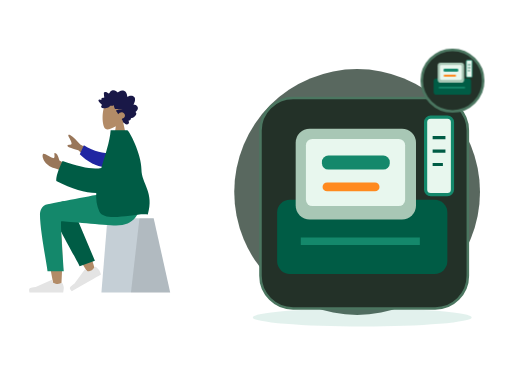
t = 0.00 s
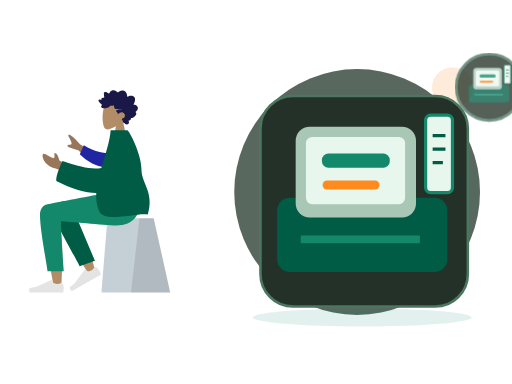
t = 0.70 s
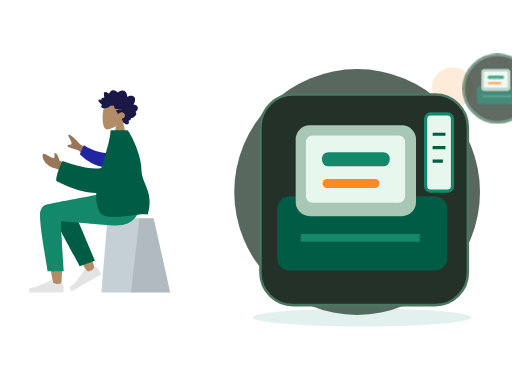
t = 1.05 s
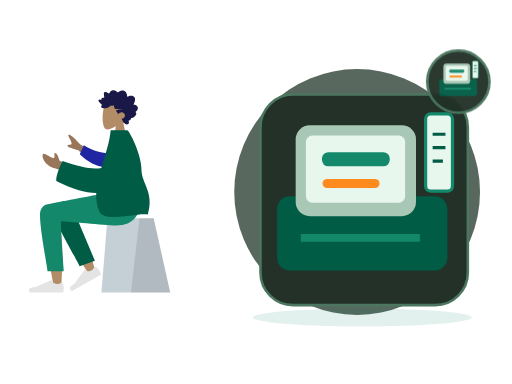
t = 1.75 s
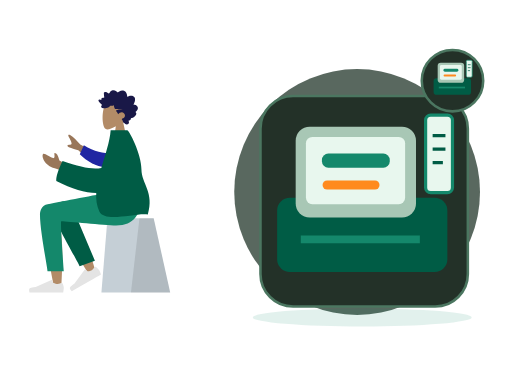
t = 2.10 s
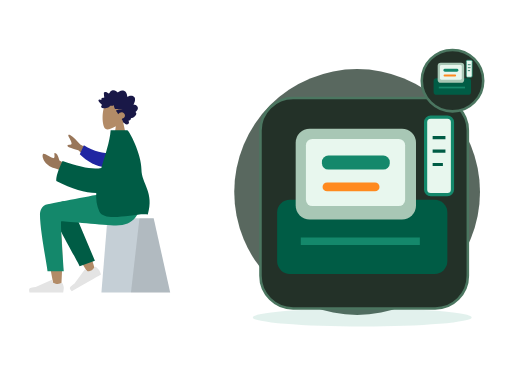
t = 2.80 s

The animated SVG that drew these frames (rendered in a browser with its animation timeline set to each time). Animation: 2 CSS @keyframes rules; one cycle of 2.80 s.

<?xml version="1.0" encoding="UTF-8"?>
<svg xmlns="http://www.w3.org/2000/svg" xmlns:xlink="http://www.w3.org/1999/xlink" width="800" height="600" viewBox="0 0 800 600" role="img" aria-labelledby="zil-121-title zil-121-desc" data-illustration="ZIL-121" data-base="BASE-POS" data-theme="dark" data-motion="on" data-requires-business-state="false" data-status="REVUE_VISUELLE_REQUISE">
<title id="zil-121-title">Ticket imprimé</title><desc id="zil-121-desc">Illustration Zamurek. Géométrie vectorielle native. Famille BASE-POS. Sources Humaaans / IRA Design lorsque présentes. Pas de preuve transactionnelle.</desc>
<style><![CDATA[#zil-121-seal{transform-box:fill-box;transform-origin:center;animation:zil-121-hint 2s ease-in-out 1}#zil-121-device{transform-box:fill-box;transform-origin:center;animation:zil-121-float 2.8s ease-in-out 1}@keyframes zil-121-hint{0%,100%{scale:1;opacity:1}50%{scale:1.1;opacity:.72}}@keyframes zil-121-float{0%,100%{translate:0 0}50%{translate:0 -6px}}@media(prefers-reduced-motion:reduce){*{animation:none!important;transition:none!important}}]]></style>
<g id="zil-121-background" data-layer="decor">
<circle cx="558" cy="300" r="192" fill="#33453A" opacity=".81"/>
<ellipse cx="566" cy="496" rx="171" ry="14" fill="#14886B" opacity=".12"/>
<circle cx="707" cy="137" r="32" fill="#FF8A1E" opacity=".17"/>
<path d="M701 218l10 16 16 10-16 10-10 16-10-16-16-10 16-10z" fill="#D21868" opacity=".25"/></g>
<g id="zil-121-person" data-upstream="Humaaans" data-source="sitting-2.svg"><svg x="9" y="89" width="355" height="405" viewBox="0 0 380 400" overflow="visible">
    
    <title>humaaans/sitting-2</title>
    <desc>Created with Sketch.</desc>
    <g id="zil-121-person-node-0" data-part="part" stroke="none" stroke-width="1" fill="none" fill-rule="evenodd">
        <g id="zil-121-person-node-1" data-part="part" transform="translate(190.000000, 200.500000) scale(-1, 1) translate(-190.000000, -200.500000) translate(40.000000, 24.000000)">
            <g id="zil-121-person-node-2" data-part="head" transform="translate(82.000000, 0.000000)">
                <g id="zil-121-person-node-3" data-part="head" stroke-width="1" transform="translate(54.000000, 31.000000)" fill="#B28B67">
                    <path d="M8.26227388,34.4901268 C3.65436435,29.0813759 0.535634794,22.4528771 1.05677633,15.0254539 C2.55833022,-6.37502057 32.3485306,-1.66718886 38.1433414,9.13393292 C43.9381521,19.9350547 43.249578,47.3329958 35.7603014,49.2634576 C32.7735882,50.033323 26.4110012,48.1474609 19.935372,44.244306 L24,73 L0,73 L8.26227388,34.4901268 Z"></path>
                </g>
                <path d="M95.4066181,38.9017011 C96.181796,38.1335173 96.604637,37.0370644 96.970412,35.9959366 C97.3502694,34.9144095 97.7193579,33.8217377 97.9715531,32.6960301 C98.4754831,30.446804 98.4802693,27.8601542 96.8757008,26.1136308 C95.5888613,24.7130885 93.6580039,24.0849092 91.8759783,23.9483875 C90.6887283,23.8573398 89.4693557,24.0236137 88.3312561,24.397755 C87.2020846,24.7689112 86.2287403,25.5086363 85.1340846,25.9677555 C85.0922975,23.5438969 84.6770959,21.0076965 83.4474146,18.9380781 C82.2641224,16.9467707 80.3775371,15.8293221 78.2290003,15.5336907 C76.0237656,15.230298 73.8461434,15.7463343 71.8719342,16.8139306 C71.3776685,17.0813024 70.888005,17.3614108 70.4194191,17.6784359 C70.027044,17.943917 69.6191137,18.2636287 69.1587196,18.3715924 C68.6454933,18.4920937 68.3910891,18.1956663 68.0575289,17.8212265 C67.6664423,17.3822075 67.2258372,16.9955285 66.7595523,16.6527315 C64.6978111,15.1372602 61.9926962,14.5141557 59.6041137,15.4225429 C58.5035673,15.8410637 57.4333948,16.5518327 56.6867499,17.531267 C56.0211941,18.4043297 55.5464414,19.7892496 54.627862,20.3975277 C54.2380641,20.6557449 53.9627664,20.3136445 53.6078524,20.0608006 C53.074745,19.6808879 52.5663049,19.2616705 52.0267546,18.8921065 C51.2688806,18.3728859 50.448326,17.9845153 49.5696008,17.7812252 C48.2832216,17.4836038 46.505522,17.5533573 46.1377221,19.2381872 C45.9996591,19.8710433 46.1055074,20.5478808 46.1501478,21.1855131 C46.2113557,22.0610635 46.2752329,22.9363153 46.3512596,23.8105721 C46.40897,24.4743744 46.4819593,25.1154894 46.6072285,25.767351 C46.674051,26.1148248 46.8831704,26.7626067 46.7341544,27.110578 C46.5479534,27.5455173 45.6885571,27.2982457 45.3214015,27.3133706 C44.5962024,27.3433218 43.8679659,27.47049 43.1974398,27.7803507 C42.6777706,28.0205574 42.1314092,28.3738025 41.9120731,28.9694434 C41.7772315,29.3353257 41.8127597,29.7111587 41.8764528,30.0875886 C41.9528477,30.5393443 41.8654998,30.778954 41.8084337,31.2347894 C40.8344451,30.7551721 37.4592643,29.6895659 37.0345824,31.4350943 C36.8932059,32.0163069 37.2151688,32.6730443 37.460829,33.1632092 C37.8916777,34.0229382 38.4565395,34.8087345 39.0340112,35.5581116 C40.2385651,37.1214452 41.6766296,38.4698465 43.2238559,39.6230176 C41.4110883,40.428914 40.9379003,42.8060049 42.5074008,44.2222691 C43.2003852,44.8475627 44.1321265,44.9867711 45.0062496,44.9467698 C45.3261876,44.9321425 45.7874102,44.8091535 46.0391451,44.8648767 C46.174631,44.8948279 46.3196892,45.0096574 46.5073629,45.0224936 C47.741002,45.1069739 49.1335978,44.8097505 50.3395323,44.5360104 C52.4883453,44.0482337 54.522658,43.0301912 56.1839244,41.4796939 C56.6100789,41.0819697 56.9621396,40.8530072 57.5357455,40.858878 C58.038387,40.8639528 58.5315481,41.0017682 59.0337294,41.0145049 C60.3624479,41.0484363 61.5604668,40.3988633 62.7942901,39.9665112 C62.8698566,41.6333306 63.3445173,43.4691107 64.0263646,44.9686611 C64.5823904,46.1914862 65.7435005,46.3692033 66.8844533,46.4764704 C70.5329989,46.819765 74.1944304,46.4366682 77.8475782,46.441743 C74.3112318,47.241072 70.6569795,47.5705353 67.1520195,48.5111623 C65.5677002,48.9362505 66.7775005,50.0040458 67.4549298,50.7442685 C68.570387,51.9632129 69.3997776,53.4735099 69.9750402,55.0646055 C71.70497,52.8096081 74.7626979,51.3237895 77.4716786,52.016548 C80.464885,52.781846 82.5725552,56.8296371 80.6585414,59.7396803 C79.5473181,61.428988 77.540618,62.0811481 75.8708838,62.8069425 C77.1734624,64.1612146 77.4885222,66.161378 78.2725362,67.846208 C78.6592047,68.6770803 79.2019765,69.6165133 80.0667112,69.9060748 C80.3866493,70.0132424 80.7618126,70.0223969 81.0141918,70.2832012 C81.3268585,70.6060971 81.4013205,70.9671037 81.8005988,71.244625 C83.3938461,72.3523221 85.8825703,72.2669462 87.294771,70.8214274 C88.571854,69.5141219 88.2395823,67.4453991 87.1729994,66.1199836 C88.8708064,65.4122993 91.9639705,64.502121 91.2892105,61.8570614 C94.96813,61.612775 103.90044,55.6462162 98.9627536,51.2862759 C101.672563,49.7547841 104.162115,46.011978 102.421509,42.7126686 C101.081193,40.1720899 97.9640977,39.0364317 95.4066181,38.9017011" id="zil-121-person-node-4" data-part="part" fill="#191847" transform="translate(70.000000, 43.500000) scale(-1, 1) translate(-70.000000, -43.500000) "></path>
            </g>
            <g id="zil-121-person-node-5" data-part="legs" transform="translate(0.000000, 187.000000)">
                <g id="zil-121-person-node-6" data-part="part" transform="translate(10.000000, 42.000000)" stroke-width="1">
                    <g id="zil-121-person-node-7" data-part="part" transform="translate(55.000000, 0.000000)">
                        <polygon id="zil-121-person-node-8" data-part="part" fill="#C5CFD6" points="27.6226415 0 104.877193 0 115 124 0 124"></polygon>
                        <polygon id="zil-121-person-node-9" data-part="part" fill-opacity="0.1" fill="#000000" points="27.6226415 0 51.3828011 0 65.6037736 124 0 124"></polygon>
                    </g>
                </g>
                <path d="M257.953294,20.7561262 C266.190093,15.8101469 280.009488,22.164715 280,29.2384154 C279.971611,50.4029106 260.656682,150.1511 259.648224,156.456711 C258.639766,162.762321 247.83665,164.42787 247.20755,156.477375 C246.206544,143.826795 244.3468,100.033121 246.20755,79.7626522 C246.975628,71.3954284 247.802807,63.4267637 248.617148,56.3175946 C238.481902,74.6206031 222.807229,100.825998 201.593128,134.933778 L190.076573,129.672175 C199.120166,99.8760987 206.535776,78.8408618 212.323403,66.5664641 C222.233227,45.5497154 231.525307,27.551672 235.436043,21.2120072 C241.587634,11.2397104 252.295462,14.7191925 257.953294,20.7561262 Z" id="zil-121-person-node-10" data-part="part" fill="#B28B67"></path>
                <path d="M208.819223,123.340112 L213.936922,21.8299349 C217.625361,4.27739957 248.84365,12.4235349 248.830812,21.8299349 C248.801666,43.1853748 235.973522,116.956762 235.964839,123.319261 L208.819223,123.340112 Z" id="zil-121-person-node-11" data-part="part" fill="#005C45" transform="translate(228.825019, 67.419630) rotate(20.000000) translate(-228.825019, -67.419630) "></path>
                <g id="zil-121-person-node-12" data-part="part" transform="translate(215.500000, 133.000000) rotate(30.000000) translate(-215.500000, -133.000000) translate(185.000000, 113.000000)" fill="#E4E4E4">
                    <path d="M2.67813181,25.4019242 C1.55937727,28.3884109 1,30.6229931 1,32.1056708 C1,33.908957 1.3004142,36.5404001 1.90124261,40 C3.99318117,40 22.7937852,40 58.3030548,40 C59.768738,35.1545073 58.9226607,32.5385816 55.7648228,32.1522232 C52.606985,31.7658647 49.9837155,31.4170139 47.8950143,31.1056708 L21.6799926,19.4188835 C21.1755635,19.1940064 20.584344,19.4206282 20.359467,19.9250573 C20.35562,19.9336867 20.3518954,19.9423702 20.3482945,19.9511052 L18.6632131,24.038695 C15.7398812,25.4026522 13.3643706,26.0846307 11.5366811,26.0846307 C10.0517269,26.0846307 8.00099246,25.4849054 5.38447792,24.2854549 L5.38448339,24.285443 C4.38038273,23.8251478 3.19325534,24.2659892 2.73296014,25.2700899 C2.71312074,25.3133681 2.69483298,25.3573409 2.67813181,25.4019242 Z" id="zil-121-person-node-13" data-part="part"></path>
                </g>
                <g id="zil-121-person-node-14" data-part="part" transform="translate(242.000000, 126.000000)" fill="#E4E4E4">
                    <path d="M2.67813181,25.4019242 C1.55937727,28.3884109 1,30.6229931 1,32.1056708 C1,33.908957 1.3004142,36.5404001 1.90124261,40 C3.99318117,40 22.7937852,40 58.3030548,40 C59.768738,35.1545073 58.9226607,32.5385816 55.7648228,32.1522232 C52.606985,31.7658647 49.9837155,31.4170139 47.8950143,31.1056708 L21.6799926,19.4188835 C21.1755635,19.1940064 20.584344,19.4206282 20.359467,19.9250573 C20.35562,19.9336867 20.3518954,19.9423702 20.3482945,19.9511052 L18.6632131,24.038695 C15.7398812,25.4026522 13.3643706,26.0846307 11.5366811,26.0846307 C10.0517269,26.0846307 8.00099246,25.4849054 5.38447792,24.2854549 L5.38448339,24.285443 C4.38038273,23.8251478 3.19325534,24.2659892 2.73296014,25.2700899 C2.71312074,25.3133681 2.69483298,25.3573409 2.67813181,25.4019242 Z" id="zil-121-person-node-15" data-part="part"></path>
                </g>
                <path d="M282.770373,36.4330278 C282.770373,63 270.1536,124.970293 270.145616,130.820112 L243,130.840963 C246.973277,75.5454811 248.382172,47.5998928 247.226683,47.0041979 C245.49345,46.1106556 176.175838,53.9250306 155.386358,53.9250306 C125.407825,53.9250306 113.006307,35.0203971 112,-4.40536496e-13 L171.386358,-4.40536496e-13 C183.477954,1.29386693 246.548825,14.0152568 269.972097,18.3884129 C280,20.2606358 282.770373,29.1145109 282.770373,36.4330278 Z" id="zil-121-person-node-16" data-part="part" fill="#14886B"></path>
            </g>
            <g id="zil-121-person-node-17" data-part="body" transform="translate(22.000000, 82.000000)">
                <path d="M158.638039,42.7002327 L193.347821,23.6898218 C199.119845,16.8355222 204.806897,11.5121983 210.408976,7.71984988 C212.120791,7.00519513 215.114322,6.57263502 212.314801,11.541507 C209.515281,16.510379 206.794075,21.8627914 208.22032,23.3935933 C209.646565,24.9243953 213.203036,22.7859324 214.904525,25.3293729 C216.038851,27.0249998 209.962902,29.703613 196.676679,33.3652124 L171.455792,56.4576422 L158.638039,42.7002327 Z M213,58.7398397 L228.246523,50.3642065 C230.385826,42.2239107 232.943102,38.1282526 235.918351,38.0772323 C238.203961,37.0137608 234.223587,47.2997848 238.556381,46.4077826 C242.889175,45.5157805 253.464286,37.6506887 255.286431,39.2475996 C257.982176,41.6101262 255.578484,48.864452 252.746364,52.4730906 C247.453134,59.2176317 243.070569,61.5240612 232.238377,64.5443446 C226.574749,66.1235046 220.451364,69.288795 213.868224,74.0402157 L213,58.7398397 Z" id="zil-121-person-node-18" data-part="part" fill="#997659"></path>
                <path d="M142.857986,34.7503025 C154.885997,36.5253162 171.300289,36.5253162 190.103565,28.3861499 L194.443447,44.4123074 C180.805809,54.2415559 162.712714,61.226516 148.287694,58.5246963 C136.919984,56.3955135 133.271725,41.6595451 142.857986,34.7503025 Z" id="zil-121-person-node-19" data-part="part" fill="#2026A2" transform="translate(165.898282, 43.748060) rotate(-9.000000) translate(-165.898282, -43.748060) "></path>
                <path d="M158.104267,62.7612342 C171.011057,65.9801048 192.654946,62.184167 223.035933,51.3734208 C230.571674,66.9635189 234.055257,78.0780631 233.486685,84.7170535 C207.424274,98.3310492 185.086537,104.400834 166.683227,104.801533 C167.268059,115.72137 165.938918,126.111847 161.473933,135.605966 C152.29468,155.124265 98.5450578,137.048144 80.4727876,140.605966 C69.1554006,103.85132 91.0379108,88.9143806 91.0555178,65.3966157 C91.0747993,39.6421572 111.75441,-1.42108547e-13 114.797001,-1.42108547e-13 L142.54375,1.15166749e-13 C144.0747,19.6690193 151.7804,41.3459827 158.104267,62.7612342 Z" id="zil-121-person-node-20" data-part="part" fill="#005C45"></path>
            </g>
        </g>
    </g>
</svg></g>
<g id="zil-121-device" data-layer="object" transform="translate(407 153)">
<rect x="0" y="0" width="324" height="329" rx="51" fill="#233128" stroke="#4B7660" stroke-width="4"/>
<g id="zil-121-object-geometry" transform="translate(1 16)"><rect x="25" y="143" width="266" height="116" rx="20" fill="#005C45"/><rect x="54" y="32" width="188" height="142" rx="22" fill="#A8C7B5"/><rect x="70" y="48" width="155" height="105" rx="10" fill="#E8F7EE"/><rect x="95" y="74" width="106" height="22" rx="10" fill="#14886B"/><rect x="96" y="116" width="89" height="14" rx="7" fill="#FF8A1E"/><path d="M62 208h186" stroke="#14886B" stroke-width="12"/><rect x="257" y="14" width="42" height="121" rx="8" fill="#E8F7EE" stroke="#14886B" stroke-width="5"/><path d="M268 46h20m-20 21h20m-20 21h16" stroke="#005C45" stroke-width="5"/></g>
</g>

<g id="zil-121-seal" data-layer="contextual-accessory" transform="translate(707 126)">
<circle r="48" fill="#233128" stroke="#4B7660" stroke-width="4"/>
<g id="zil-121-context-symbol"><g transform="translate(-35 -35) scale(.22)"><rect x="25" y="143" width="266" height="116" rx="20" fill="#005C45"/><rect x="54" y="32" width="188" height="142" rx="22" fill="#A8C7B5"/><rect x="70" y="48" width="155" height="105" rx="10" fill="#E8F7EE"/><rect x="95" y="74" width="106" height="22" rx="10" fill="#14886B"/><rect x="96" y="116" width="89" height="14" rx="7" fill="#FF8A1E"/><path d="M62 208h186" stroke="#14886B" stroke-width="12"/><rect x="257" y="14" width="42" height="121" rx="8" fill="#E8F7EE" stroke="#14886B" stroke-width="5"/><path d="M268 46h20m-20 21h20m-20 21h16" stroke="#005C45" stroke-width="5"/></g></g></g>
</svg>
